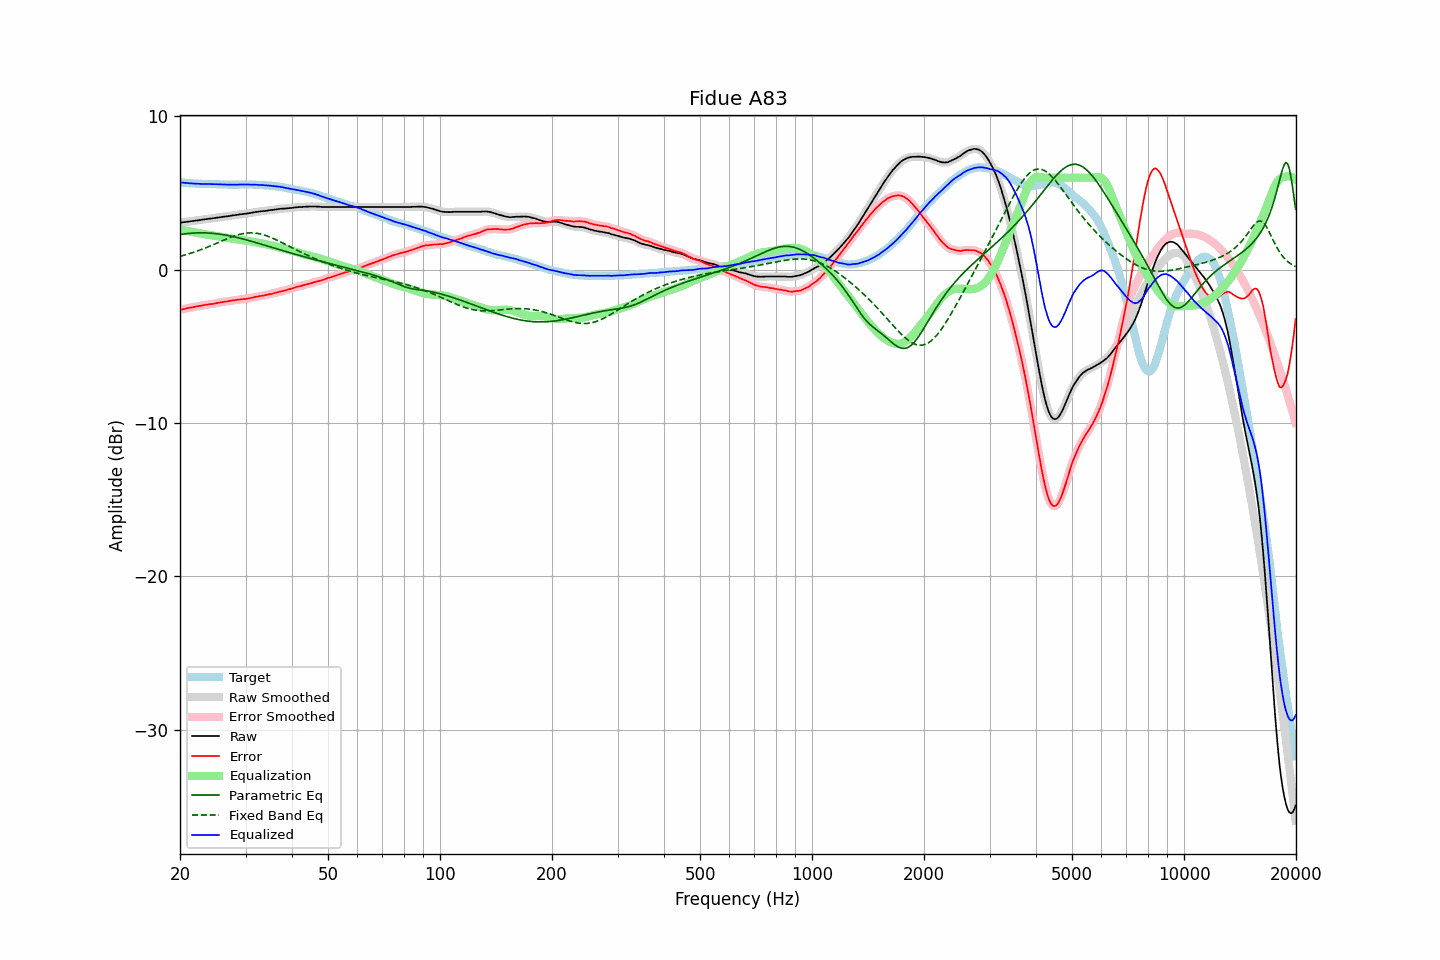

The data file committed next to this chart (first rows):
frequency, raw, error, smoothed, error_smoothed, equalization, parametric_eq, fixed_band_eq, equalized_raw, equalized_smoothed, target
20.00, 3.06, -2.64, 3.06, -2.63, 2.63, 2.29, 0.87, 5.69, 5.69, 5.70
20.20, 3.07, -2.61, 3.07, -2.61, 2.61, 2.31, 0.90, 5.68, 5.68, 5.68
20.40, 3.09, -2.58, 3.09, -2.58, 2.58, 2.32, 0.92, 5.67, 5.67, 5.67
20.61, 3.10, -2.57, 3.10, -2.55, 2.56, 2.33, 0.95, 5.66, 5.66, 5.67
20.81, 3.12, -2.52, 3.12, -2.53, 2.53, 2.35, 0.98, 5.65, 5.65, 5.65
21.02, 3.13, -2.50, 3.13, -2.51, 2.51, 2.36, 1.02, 5.64, 5.64, 5.64
21.23, 3.14, -2.48, 3.15, -2.49, 2.49, 2.37, 1.05, 5.63, 5.63, 5.62
21.44, 3.16, -2.47, 3.16, -2.47, 2.47, 2.37, 1.08, 5.63, 5.62, 5.63
21.66, 3.17, -2.45, 3.17, -2.45, 2.45, 2.38, 1.11, 5.62, 5.62, 5.62
21.87, 3.18, -2.43, 3.18, -2.43, 2.43, 2.39, 1.15, 5.61, 5.61, 5.61
22.09, 3.20, -2.40, 3.20, -2.41, 2.41, 2.39, 1.19, 5.61, 5.61, 5.60
22.31, 3.21, -2.39, 3.21, -2.39, 2.39, 2.40, 1.22, 5.60, 5.60, 5.60
22.54, 3.23, -2.36, 3.23, -2.37, 2.37, 2.40, 1.26, 5.60, 5.60, 5.59
22.76, 3.24, -2.36, 3.24, -2.35, 2.35, 2.40, 1.30, 5.59, 5.59, 5.60
22.99, 3.26, -2.33, 3.26, -2.33, 2.33, 2.40, 1.34, 5.59, 5.59, 5.59
23.22, 3.27, -2.31, 3.27, -2.31, 2.31, 2.40, 1.38, 5.58, 5.58, 5.58
23.45, 3.29, -2.29, 3.29, -2.29, 2.30, 2.40, 1.42, 5.59, 5.59, 5.58
23.69, 3.30, -2.28, 3.30, -2.27, 2.28, 2.39, 1.46, 5.58, 5.58, 5.58
23.92, 3.32, -2.26, 3.32, -2.26, 2.27, 2.39, 1.51, 5.59, 5.58, 5.58
24.16, 3.33, -2.25, 3.33, -2.25, 2.25, 2.38, 1.55, 5.58, 5.58, 5.58
24.40, 3.34, -2.25, 3.34, -2.24, 2.23, 2.37, 1.60, 5.57, 5.58, 5.59
24.65, 3.36, -2.23, 3.36, -2.22, 2.22, 2.36, 1.64, 5.58, 5.57, 5.59
24.89, 3.37, -2.20, 3.37, -2.20, 2.20, 2.35, 1.69, 5.57, 5.57, 5.58
25.14, 3.39, -2.17, 3.39, -2.18, 2.18, 2.34, 1.73, 5.57, 5.57, 5.57
25.39, 3.40, -2.16, 3.40, -2.16, 2.16, 2.32, 1.78, 5.56, 5.57, 5.56
25.65, 3.42, -2.13, 3.42, -2.14, 2.14, 2.31, 1.82, 5.57, 5.56, 5.55
25.91, 3.43, -2.12, 3.43, -2.12, 2.13, 2.29, 1.87, 5.56, 5.56, 5.55
26.16, 3.45, -2.11, 3.45, -2.11, 2.11, 2.28, 1.91, 5.56, 5.55, 5.56
26.43, 3.46, -2.09, 3.46, -2.09, 2.09, 2.26, 1.96, 5.55, 5.55, 5.55
26.69, 3.47, -2.08, 3.47, -2.08, 2.07, 2.24, 2.00, 5.54, 5.55, 5.55
26.96, 3.49, -2.06, 3.49, -2.06, 2.06, 2.22, 2.05, 5.55, 5.54, 5.55
27.23, 3.50, -2.04, 3.50, -2.04, 2.04, 2.20, 2.09, 5.54, 5.54, 5.54
27.50, 3.52, -2.02, 3.52, -2.02, 2.02, 2.18, 2.13, 5.54, 5.54, 5.54
27.77, 3.54, -2.00, 3.54, -2.00, 2.01, 2.16, 2.17, 5.55, 5.54, 5.55
28.05, 3.55, -1.99, 3.55, -1.99, 1.99, 2.13, 2.20, 5.54, 5.54, 5.54
28.33, 3.57, -1.97, 3.57, -1.98, 1.98, 2.11, 2.24, 5.55, 5.54, 5.54
28.62, 3.58, -1.96, 3.58, -1.96, 1.96, 2.08, 2.27, 5.54, 5.55, 5.54
28.90, 3.60, -1.95, 3.60, -1.95, 1.95, 2.06, 2.30, 5.55, 5.55, 5.55
29.19, 3.61, -1.94, 3.61, -1.94, 1.94, 2.03, 2.32, 5.55, 5.55, 5.55
29.48, 3.62, -1.93, 3.62, -1.93, 1.93, 2.00, 2.34, 5.55, 5.55, 5.55
29.78, 3.64, -1.91, 3.64, -1.91, 1.91, 1.98, 2.36, 5.55, 5.55, 5.55
30.08, 3.65, -1.91, 3.65, -1.90, 1.90, 1.95, 2.38, 5.55, 5.55, 5.56
30.38, 3.67, -1.88, 3.67, -1.89, 1.88, 1.92, 2.39, 5.55, 5.55, 5.55
30.68, 3.68, -1.87, 3.68, -1.87, 1.87, 1.89, 2.40, 5.55, 5.55, 5.55
30.99, 3.70, -1.85, 3.70, -1.85, 1.85, 1.86, 2.40, 5.55, 5.55, 5.55
31.30, 3.72, -1.83, 3.72, -1.83, 1.83, 1.83, 2.40, 5.55, 5.55, 5.55
31.61, 3.74, -1.80, 3.74, -1.80, 1.80, 1.80, 2.39, 5.54, 5.54, 5.55
31.93, 3.76, -1.77, 3.76, -1.78, 1.78, 1.77, 2.38, 5.54, 5.54, 5.53
32.24, 3.77, -1.76, 3.77, -1.76, 1.76, 1.74, 2.37, 5.53, 5.53, 5.53
32.57, 3.78, -1.74, 3.78, -1.74, 1.74, 1.71, 2.35, 5.52, 5.53, 5.52
32.89, 3.80, -1.72, 3.80, -1.72, 1.72, 1.68, 2.33, 5.52, 5.52, 5.52
33.22, 3.81, -1.70, 3.81, -1.70, 1.70, 1.65, 2.30, 5.51, 5.51, 5.51
33.55, 3.82, -1.69, 3.82, -1.69, 1.68, 1.62, 2.27, 5.50, 5.50, 5.51
33.89, 3.83, -1.67, 3.83, -1.67, 1.66, 1.58, 2.24, 5.50, 5.49, 5.50
34.23, 3.84, -1.65, 3.84, -1.64, 1.64, 1.55, 2.20, 5.48, 5.49, 5.49
34.57, 3.86, -1.62, 3.86, -1.62, 1.62, 1.52, 2.16, 5.48, 5.48, 5.48
34.92, 3.88, -1.59, 3.88, -1.60, 1.60, 1.49, 2.12, 5.48, 5.47, 5.47
35.27, 3.89, -1.59, 3.89, -1.57, 1.57, 1.46, 2.08, 5.46, 5.47, 5.48
35.62, 3.90, -1.54, 3.90, -1.55, 1.55, 1.43, 2.03, 5.45, 5.45, 5.44
35.97, 3.92, -1.52, 3.92, -1.52, 1.52, 1.39, 1.99, 5.44, 5.44, 5.44
... 635 more rows
